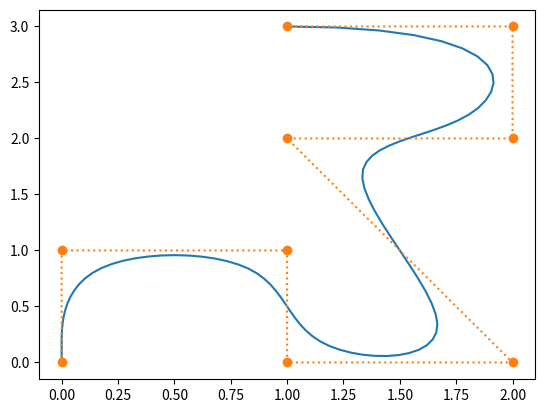

The matplotlib source for this figure:
import matplotlib.pyplot as plt
import numpy as np

def clamp(value, min_val, max_val):
        return max(min(value, max_val), min_val)

def clamp_arr(i, arr):
     return arr[clamp(i, 0, len(arr) - 1)]

class Spline:
    def __init__(self, controlpoints, order = 3, resolution = 100):
        self.controlpoints = controlpoints
        self.p = order
        self.u = np.arange(len(self.controlpoints))
        self.space = np.linspace(0, max(self.u), resolution)

    def __call__(self):
        for u in self.space:
            yield self.eval(u)

    def eval(self, u: float):
        i = self.u.searchsorted(u)
        return self.blossom(u, i, self.p)

    def blossom(self, u: float, i: int, r: int):

        if r == 0:
            return clamp_arr(i, self.controlpoints)
        
        den = (clamp_arr(i - 1, self.u) - clamp_arr(i + self.p - r, self.u))
        alpha = 0 if den == 0 else (clamp_arr(i - 1, self.u) - u)/den
        
        x1, y1 = self.blossom(u, i - 1, r - 1)
        x2, y2 = self.blossom(u, i, r - 1)
        
        x = x1*(1 - alpha) + x2*alpha
        y = y1*(1 - alpha) + y2*alpha
        return (x, y)
    
    def plot(self):
        x, y = zip(*self())
        plt.plot(x, y, "-")
        x, y = zip(*self.controlpoints)
        plt.plot(x, y, "o:")
        plt.show()

def main():
    spline = Spline([
        (0, 0),
        (0, 1),
        (1, 1),
        (1, 0),
        (2, 0),
        (1, 2),
        (2, 2),
        (2, 3),
        (1, 3)
    ])
    spline.plot()

if __name__ == "__main__":
    main()
